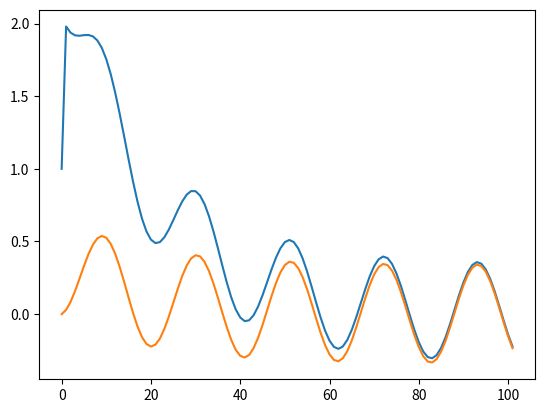

Write the Python code that produced this figure.
import numpy as np
import matplotlib.pyplot as plt
from scipy.integrate import solve_ivp

# class MassSpringSystem:
#     def __init__(self, mass, damping, stiffness):
#         self._m = mass
#         self._c = damping
#         self._k = stiffness

#         self._u_np1 = 0
#         self._u_n = 1
#         self._u_nm1 = 0

#     def _get_external_force(self, t):
#         return 0 * np.sin(0*t)

#     def _get_internal_force(self):
#         return -1.0 * self._k * (self._u_n)

#     # def solve_implicit(self, tf, dt):
#     #     t = dt
#     #     while t <= tf:
#     #         print(f"time = {t}")
#     #         # solution
#     #         v = (self._u_np1 - self._u_nm1) / (2 * dt)
#     #         a = (self._u_np1 - 2 * self._u_n + self._u_nm1) / (dt**2)
#     #         g = self._get_external_force(t)
#     #         f = self._get_internal_force()
#     #         rhs = g - f - (2*self._m/dt**2)*self._u_n - (self._m/dt**2 - self._c/(2*dt))*self._u_nm1
#     #         lhs = self._m/dt**2 + self._c/(2*dt)
#     #         self._u_np1 = rhs / lhs
#     #         print(f"current displacement = {self._u_np1}\n")

#     #         self._u_nm1 = self._u_n
#     #         self._u_n = self._u_np1
#     #         t += dt

#     def solve_explicit(self, tf, dt):
#         us = [self._u_n]
#         ts = [0]
#         t = dt

#         self._initialize_solver(dt)

#         while t <= tf:
#             print(f"time = {t}")
#             # solution

#             g = self._get_external_force(t)
#             f = self._get_internal_force()
#             rhs = g - f - self._A*self._u_nm1 + self._B*self._u_n
#             self._u_np1 = rhs / self._K
#             print(f"current displacement = {self._u_np1}\n")

#             self._u_nm1 = self._u_n
#             self._u_n = self._u_np1
#             t += dt
#             us.append(self._u_n)
#             ts.append(t)

#         return ts, us

#     def _initialize_solver(self, dt):
#         self._K = (self._m) / (dt**2) + (self._c) / (2*dt)
#         self._A = (self._m) / (dt**2) - (self._c) / (2*dt)
#         self._B = (2 * self._m) / (dt**2)


# if __name__ == "__main__":
#     system = MassSpringSystem(1, 0, 1)
#     t, u = system.solve_explicit(1, 0.01)
#     plt.plot(t, u)
#     plt.show()



class StaticSpring:
    def __init__(self, k):
        self._k = k
        self._f_ext = lambda t: 0

        self.position = []

    def set_external_force(self, external_force_callable):
        self._f_ext = external_force_callable

    def _get_external_force(self, t):
        return self._f_ext(t)

    def _get_internal_force(self, x):
        return self._k * x

    def solve(self):
        f = self._get_internal_force(0)
        g = self._get_external_force(0)
        RHS = g - f
        LHS = self._k
        x = RHS / LHS
        self.position.append(x)


class MassSpring:
    def __init__(self, m, k):
        self._m = m
        self._k = k
        self._f_ext = lambda t: 0

        self._xm = 0
        self._xi = 0
        self._xp = 0

        self.position = []

    def set_external_force(self, external_force_callable):
        self._f_ext = external_force_callable

    def set_initial_position(self, x0):
        self._xi = x0

    def _get_external_force(self, t):
        return self._f_ext(t)

    def _get_internal_force(self, x):
        return self._k * x

    def solve(self, tf, dt):
        self.position.append(self._xi)
        t = 0
        while t <= tf:
            t += dt
            g = self._get_external_force(t)
            f = self._get_internal_force(self._xi)

            M = self._m/dt**2
            RHS = g - f + M * 2 * self._xi - M * self._xm
            LHS = M
            x = RHS / LHS
            self._xp = x

            self._xi = self._xp
            self._xm = self._xi

            self.position.append(x)



if __name__ == "__main__":
    system = StaticSpring(5)
    system.set_external_force(lambda t: 10)
    system.solve()
    print(system.position)

    system = MassSpring(1, 5)
    system.set_external_force(lambda t: 10*np.sin(3*t))
    system.set_initial_position(1)
    system.solve(10, 0.1)
    plt.plot(system.position)
    plt.show()


    m = 1
    k = 5
    g = lambda t: 10*np.sin(3*t)
    pos = [0]
    xm = 0
    xp = 0
    xi = 0
    t = 0
    dt = 0.1
    M = m / (dt**2)
    while t<=10:
        t += dt
        xp = ( g(t) - k*xi + 2*M*xi - M*xm ) / M
        pos.append(xp)
        xi = xp
        xm = xi
    plt.plot(pos)
    plt.show()






#############################################################################

# M = 1
# C = 0
# K = 1
# def g(t):
#     return 0
# def f():
#     return - K * u

# u = 1
# um = 0
# up = 0

# tf = 50
# dt = 0.1

# K_star = M/(dt**2) + C/(2*dt)
# A = M/(dt**2) - C/(2*dt)
# B = 2*M/(dt**2)

# v0 = 0
# a0 = (g(0) - C*v0 - K*u) / M
# um = u - dt*v0 + (dt*2)/2 * a0

# us = [u]
# ts = [0]

# t = 0
# while t <= tf:
#     t += dt

#     rhs = g(t) + f() - A*um + B*u
#     up = rhs / K_star

#     us.append(up)
#     ts.append(t)

#     u = up
#     um = u

# plt.plot(ts, us)
# plt.show()

